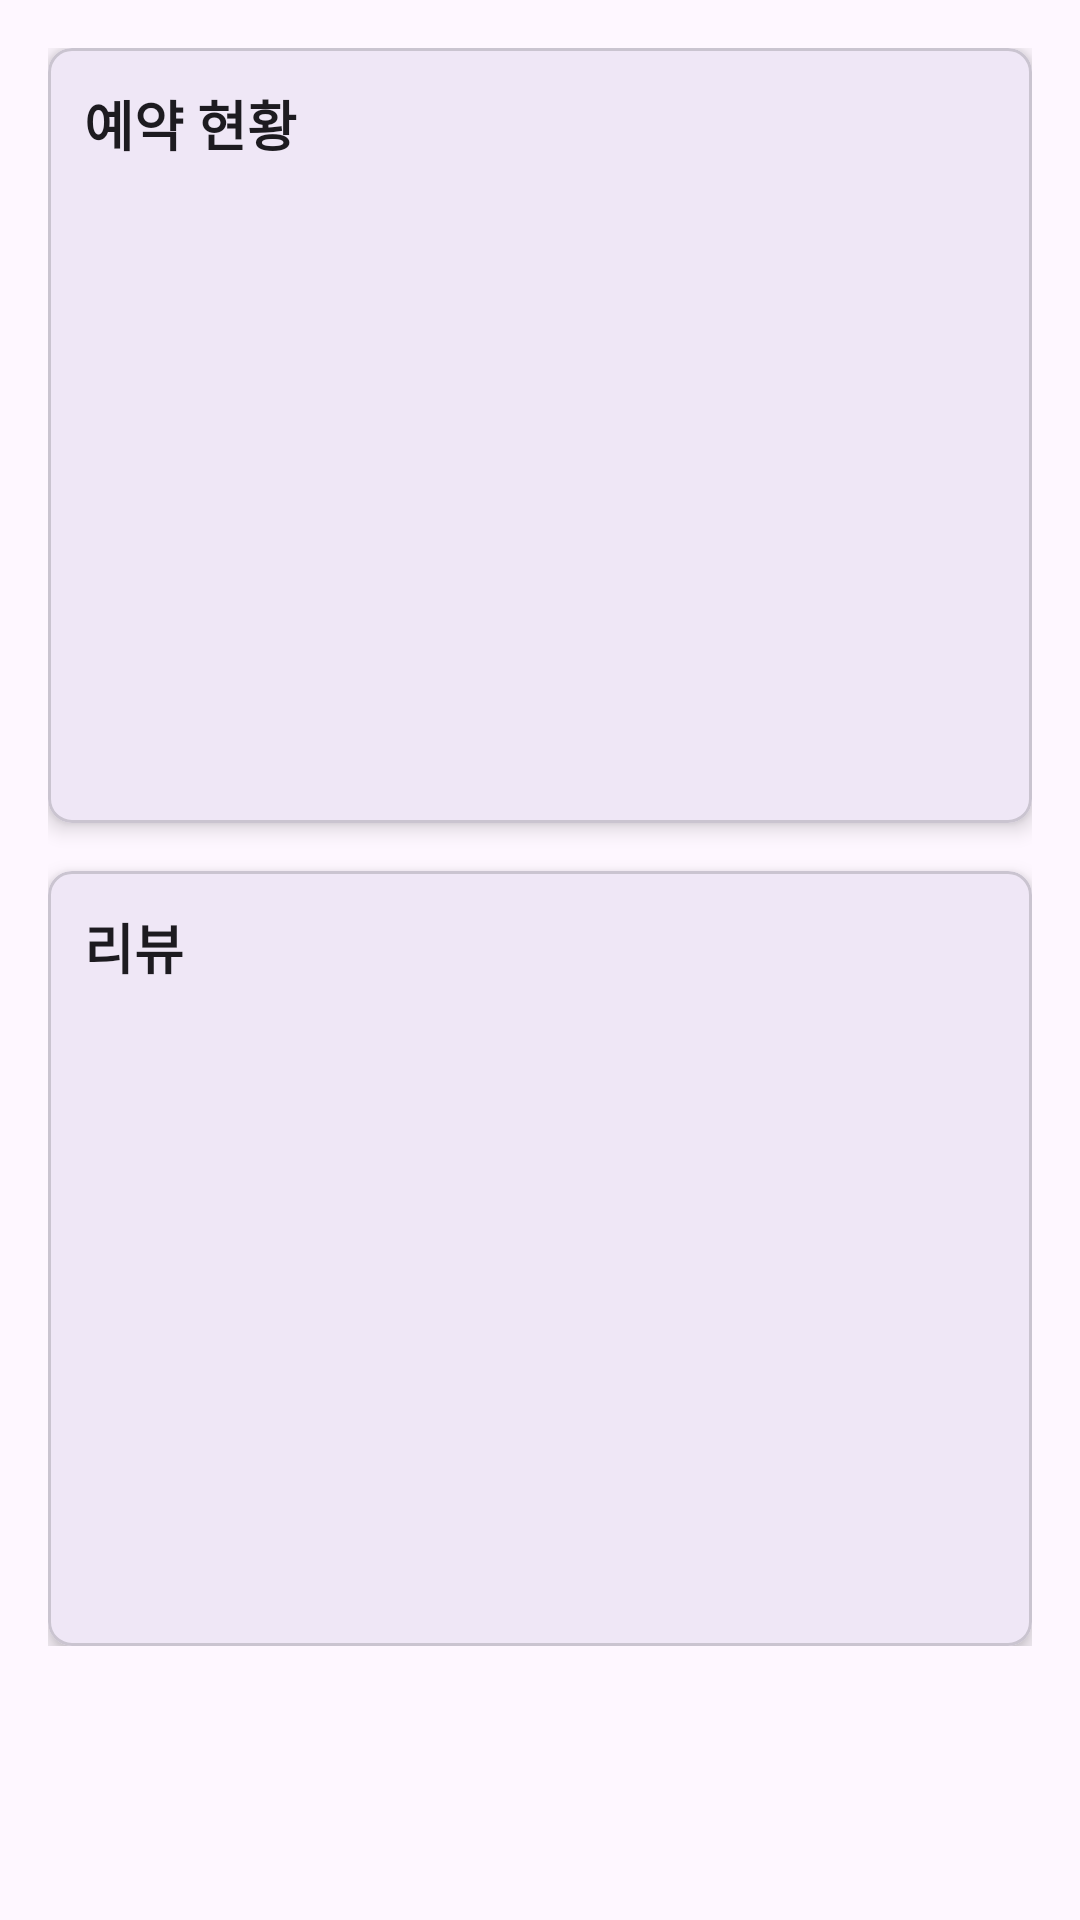

Here is an Android app screen rendered from its layout file. Give the layout XML and the strings, colors and styles it references.
<!-- AndroidManifest.xml: application theme Theme.DangDang -->
<!-- res/layout/activity_provider_main.xml -->
<?xml version="1.0" encoding="utf-8"?>
<ScrollView xmlns:android="http://schemas.android.com/apk/res/android"
    xmlns:app="http://schemas.android.com/apk/res-auto"
    android:padding="16dp"
    android:layout_width="match_parent"
    android:layout_height="match_parent">

    <LinearLayout
        android:orientation="vertical"
        android:layout_width="match_parent"
        android:layout_height="wrap_content"
        android:spacing="16dp">

        
        <com.google.android.material.card.MaterialCardView
            android:layout_width="match_parent"
            android:layout_height="wrap_content"
            app:cardCornerRadius="8dp"
            app:cardElevation="4dp"
            android:layout_marginBottom="16dp">

            <LinearLayout
                android:orientation="vertical"
                android:padding="12dp"
                android:layout_width="match_parent"
                android:layout_height="wrap_content">

                <TextView
                    android:id="@+id/tvReservationsTitle"
                    android:layout_width="wrap_content"
                    android:layout_height="wrap_content"
                    android:text="예약 현황"
                    android:textSize="18sp"
                    android:textStyle="bold"
                    android:textColor="?attr/colorOnSurface" />

                <androidx.recyclerview.widget.RecyclerView
                    android:id="@+id/rvReservations"
                    android:layout_width="match_parent"
                    android:layout_height="200dp"
                    android:layout_marginTop="8dp" />

            </LinearLayout>
        </com.google.android.material.card.MaterialCardView>

        
        <com.google.android.material.card.MaterialCardView
            android:layout_width="match_parent"
            android:layout_height="wrap_content"
            app:cardCornerRadius="8dp"
            app:cardElevation="4dp">

            <LinearLayout
                android:orientation="vertical"
                android:padding="12dp"
                android:layout_width="match_parent"
                android:layout_height="wrap_content">

                <TextView
                    android:id="@+id/tvReviewsTitle"
                    android:layout_width="wrap_content"
                    android:layout_height="wrap_content"
                    android:text="리뷰"
                    android:textSize="18sp"
                    android:textStyle="bold"
                    android:textColor="?attr/colorOnSurface" />

                <androidx.recyclerview.widget.RecyclerView
                    android:id="@+id/rvReviews"
                    android:layout_width="match_parent"
                    android:layout_height="200dp"
                    android:layout_marginTop="8dp" />

            </LinearLayout>
        </com.google.android.material.card.MaterialCardView>

    </LinearLayout>
</ScrollView>
<!-- resources referenced by this layout -->
<resources>
  <style name="Theme.DangDang" parent="Base.Theme.DangDang" />
  <style name="Base.Theme.DangDang" parent="Theme.Material3.DayNight.NoActionBar">
          
          
      </style>
</resources>
